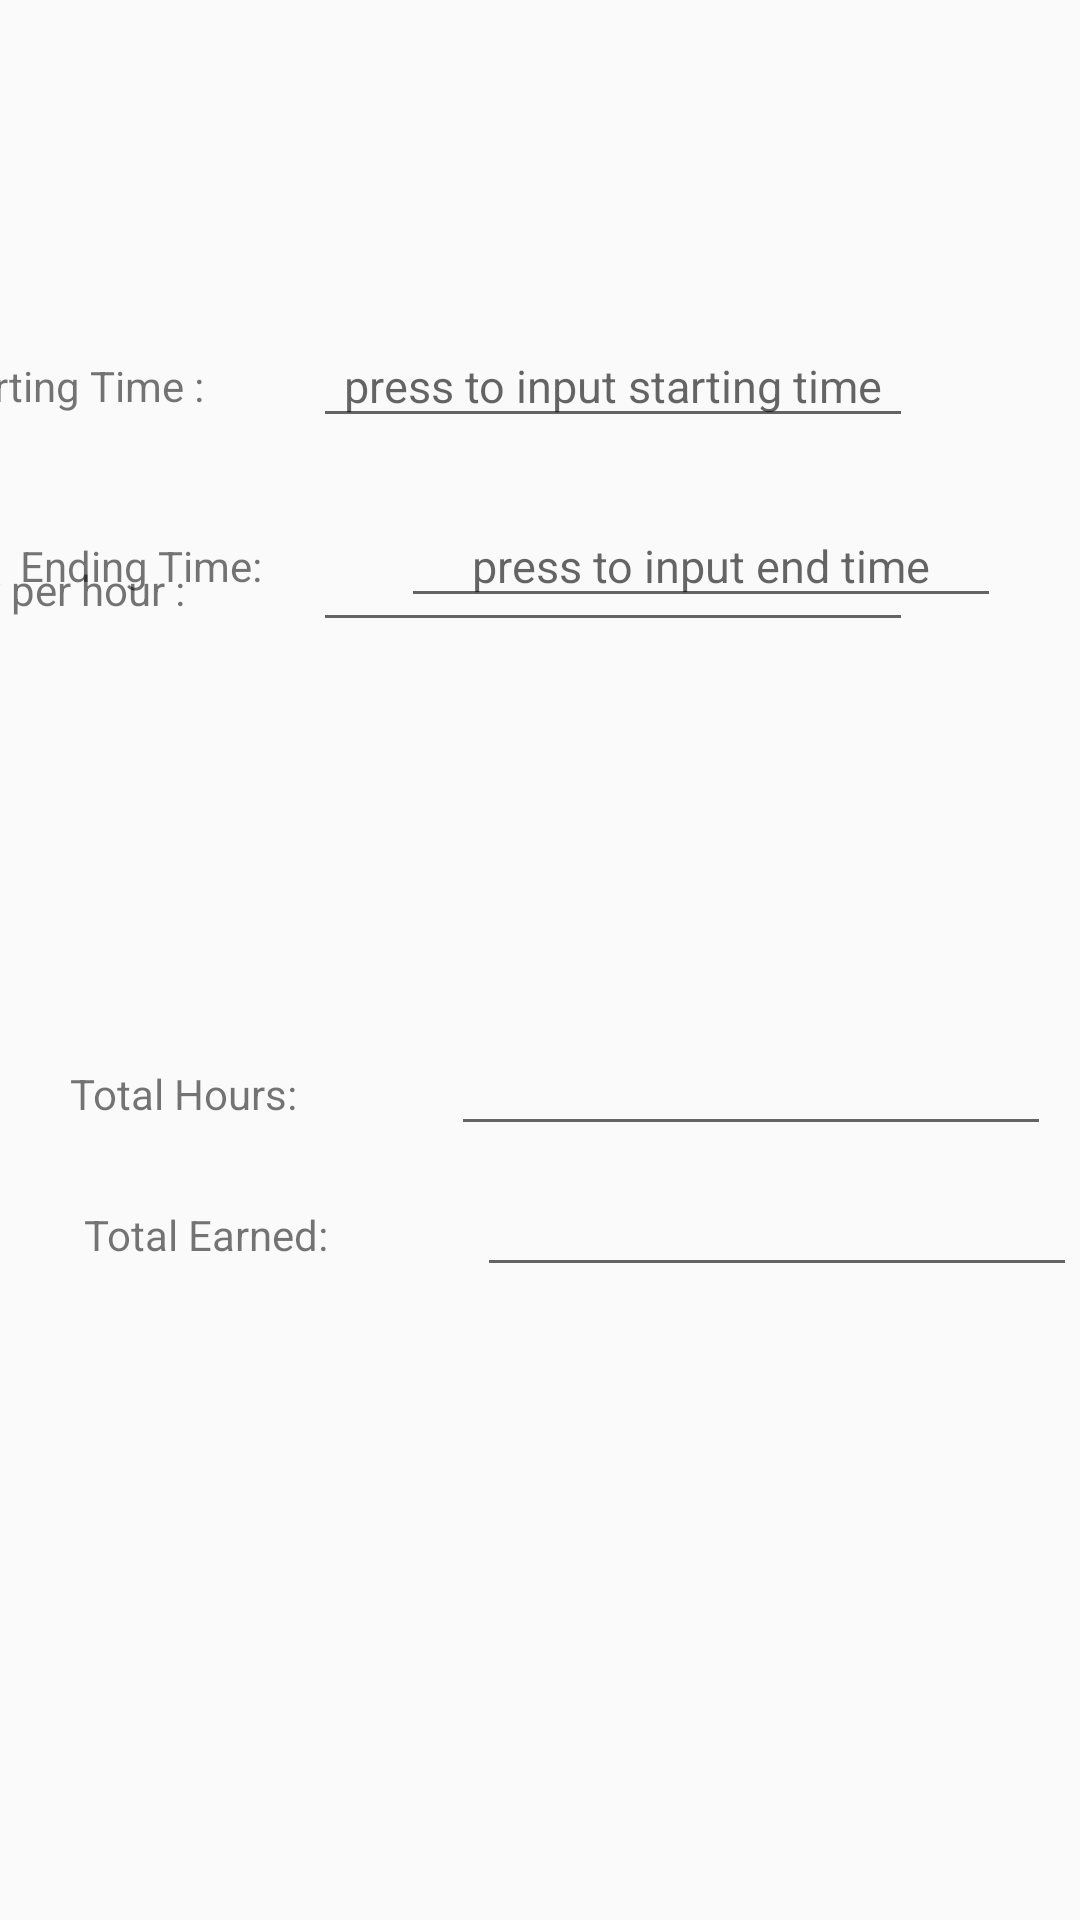

Layout XML and referenced resources for this Android screen:
<!-- AndroidManifest.xml: application theme AppTheme -->
<!-- res/layout/activity_main2.xml -->
<?xml version="1.0" encoding="utf-8"?>
<androidx.constraintlayout.widget.ConstraintLayout xmlns:android="http://schemas.android.com/apk/res/android"
    xmlns:app="http://schemas.android.com/apk/res-auto"
    xmlns:tools="http://schemas.android.com/tools"
    android:layout_width="match_parent"
    android:layout_height="match_parent"
    tools:context=".WorkHoursActivity">

    <androidx.constraintlayout.widget.ConstraintLayout
        android:id="@+id/HoursLayout"
        android:layout_width="383dp"
        android:layout_height="40dp"
        android:layout_marginStart="18dp"
        android:layout_marginTop="344dp"
        android:layout_marginEnd="40dp"
        android:orientation="vertical"
        app:layout_constraintEnd_toEndOf="parent"
        app:layout_constraintHorizontal_bias="0.133"
        app:layout_constraintStart_toStartOf="parent"
        app:layout_constraintTop_toTopOf="parent">

        <EditText
            android:id="@+id/totalHoursCalculated"
            android:layout_width="200dp"
            android:layout_height="38dp"
            android:layout_marginEnd="40dp"
            android:autofillHints=""
            android:ems="10"
            android:inputType="numberDecimal"
            android:text=""
            android:textSize="15sp"
            android:gravity="center"
            app:layout_constraintEnd_toEndOf="parent"
            app:layout_constraintTop_toTopOf="parent"
            tools:ignore="LabelFor"
            tools:layout_conversion_wrapHeight="147"
            tools:layout_conversion_wrapWidth="625"
            tools:targetApi="o" />

        <TextView
            android:id="@+id/totalHours"
            android:layout_width="wrap_content"
            android:layout_height="wrap_content"
            android:layout_marginStart="16dp"
            android:layout_marginTop="11dp"
            android:text="@string/total_hours"
            app:layout_constraintStart_toStartOf="parent"
            app:layout_constraintTop_toTopOf="parent" />
    </androidx.constraintlayout.widget.ConstraintLayout>

    <androidx.constraintlayout.widget.ConstraintLayout
        android:id="@+id/TimeLayout"
        android:layout_width="383dp"
        android:layout_height="40dp"
        android:layout_marginTop="168dp"
        android:orientation="vertical"
        app:layout_constraintEnd_toEndOf="parent"
        app:layout_constraintHorizontal_bias="0.428"
        app:layout_constraintStart_toStartOf="parent"
        app:layout_constraintTop_toTopOf="parent">

        <TextView
            android:id="@+id/endingTime"
            android:layout_width="wrap_content"
            android:layout_height="wrap_content"
            android:layout_marginStart="16dp"
            android:layout_marginTop="11dp"
            android:text="@string/ending_time"
            app:layout_constraintStart_toStartOf="parent"
            app:layout_constraintTop_toTopOf="parent" />

        <EditText
            android:id="@+id/endTimeInput"
            android:layout_width="200dp"
            android:layout_height="38dp"
            android:layout_marginEnd="40dp"
            android:autofillHints=""
            android:editable="false"
            android:ems="10"
            android:focusable="false"
            android:hint="@string/press_to_input_end_time"
            android:inputType="none"
            android:textSize="15sp"
            android:gravity="center"
            app:layout_constraintEnd_toEndOf="parent"
            app:layout_constraintTop_toTopOf="parent"
            tools:layout_conversion_wrapHeight="147"
            tools:layout_conversion_wrapWidth="625"
            tools:targetApi="o"
            tools:ignore="Deprecated" />
    </androidx.constraintlayout.widget.ConstraintLayout>

    <androidx.constraintlayout.widget.ConstraintLayout
        android:id="@+id/PayLayout"
        android:layout_width="383dp"
        android:layout_height="40dp"
        android:layout_marginEnd="16dp"
        android:layout_marginBottom="424dp"
        android:orientation="vertical"
        app:layout_constraintBottom_toBottomOf="parent"
        app:layout_constraintEnd_toEndOf="parent">

        <EditText
            android:id="@+id/payPerHourInput"
            android:layout_width="200dp"
            android:layout_height="38dp"
            android:layout_marginEnd="40dp"
            android:autofillHints=""
            android:ems="10"
            android:inputType="numberDecimal"
            android:textSize="13sp"
            android:gravity="center"
            android:imeOptions="actionDone"
            app:layout_constraintEnd_toEndOf="parent"
            app:layout_constraintTop_toTopOf="parent"
            tools:ignore="LabelFor"
            tools:layout_conversion_wrapHeight="118"
            tools:layout_conversion_wrapWidth="560"
            tools:targetApi="o" />

        <TextView
            android:id="@+id/payPerHour"
            android:layout_width="wrap_content"
            android:layout_height="wrap_content"
            android:layout_marginStart="16dp"
            android:layout_marginTop="11dp"
            android:text="@string/pay_per_hour"
            app:layout_constraintStart_toStartOf="parent"
            app:layout_constraintTop_toTopOf="parent"
            tools:layout_conversion_wrapHeight="50"
            tools:layout_conversion_wrapWidth="226" />
    </androidx.constraintlayout.widget.ConstraintLayout>

    <androidx.constraintlayout.widget.ConstraintLayout
        android:id="@+id/CalculationLayout"
        android:layout_width="383dp"
        android:layout_height="40dp"
        android:layout_marginTop="108dp"
        android:layout_marginEnd="16dp"
        android:orientation="vertical"
        app:layout_constraintEnd_toEndOf="parent"
        app:layout_constraintTop_toTopOf="parent">

        <EditText
            android:id="@+id/startTimeInput"
            android:layout_width="200dp"
            android:layout_height="38dp"
            android:layout_marginEnd="40dp"
            android:autofillHints=""
            android:editable="false"
            android:ems="10"
            android:focusable="false"
            android:hint="@string/press_to_input_time"
            android:inputType="none"
            android:textSize="15sp"
            android:gravity="center"
            app:layout_constraintEnd_toEndOf="parent"
            app:layout_constraintTop_toTopOf="parent"
            tools:layout_conversion_wrapHeight="147"
            tools:layout_conversion_wrapWidth="625"
            tools:targetApi="o"
            tools:ignore="Deprecated" />

        <TextView
            android:id="@+id/startTime"
            android:layout_width="wrap_content"
            android:layout_height="wrap_content"
            android:layout_marginStart="16dp"
            android:layout_marginTop="11dp"
            android:text="@string/starting_time"
            app:layout_constraintStart_toStartOf="parent"
            app:layout_constraintTop_toTopOf="parent"
            tools:layout_conversion_wrapHeight="50"
            tools:layout_conversion_wrapWidth="241" />
    </androidx.constraintlayout.widget.ConstraintLayout>

    <androidx.constraintlayout.widget.ConstraintLayout
        android:id="@+id/startTimeLayout"
        android:layout_width="383dp"
        android:layout_height="40dp"
        android:layout_marginStart="12dp"
        android:layout_marginBottom="210dp"
        android:orientation="vertical"
        app:layout_constraintBottom_toBottomOf="parent"
        app:layout_constraintStart_toStartOf="parent">

        <TextView
            android:id="@+id/totalEarned"
            android:layout_width="wrap_content"
            android:layout_height="16dp"
            android:layout_marginStart="16dp"
            android:layout_marginTop="12dp"
            android:text="Total Earned: "
            app:layout_constraintStart_toStartOf="parent"
            app:layout_constraintTop_toTopOf="parent" />

        <EditText
            android:id="@+id/totalEarnedOutput"
            android:layout_width="200dp"
            android:layout_height="38dp"
            android:layout_marginEnd="36dp"
            android:ems="10"
            android:inputType="none"
            android:text=""
            android:gravity="center"
            android:editable="false"
            app:layout_constraintBottom_toBottomOf="parent"
            app:layout_constraintEnd_toEndOf="parent"
            app:layout_constraintTop_toTopOf="parent"
            tools:layout_conversion_wrapHeight="147"
            tools:layout_conversion_wrapWidth="625"
            tools:ignore="Deprecated" />
    </androidx.constraintlayout.widget.ConstraintLayout>

</androidx.constraintlayout.widget.ConstraintLayout>
<!-- resources referenced by this layout -->
<resources>
  <string name="ending_time">Ending Time:</string>
  <string name="pay_per_hour">Pay per hour :</string>
  <string name="press_to_input_end_time">press to input end time</string>
  <string name="press_to_input_time">press to input starting time</string>
  <string name="starting_time">Starting Time :</string>
  <string name="total_hours">Total Hours:</string>
  <style name="AppTheme" parent="Theme.AppCompat.Light.DarkActionBar">
          
          <item name="colorPrimary">@color/colorPrimary</item>
          <item name="colorPrimaryDark">@color/colorPrimaryDark</item>
          <item name="colorAccent">@color/colorAccent</item>
      </style>
  <!-- not gathered from this repository: default colours our renderer supplied (Android Studio template values) -->
  <color name="colorPrimary">#FF6200EE</color>
  <color name="colorPrimaryDark">#FF3700B3</color>
  <color name="colorAccent">#FF03DAC5</color>
</resources>
